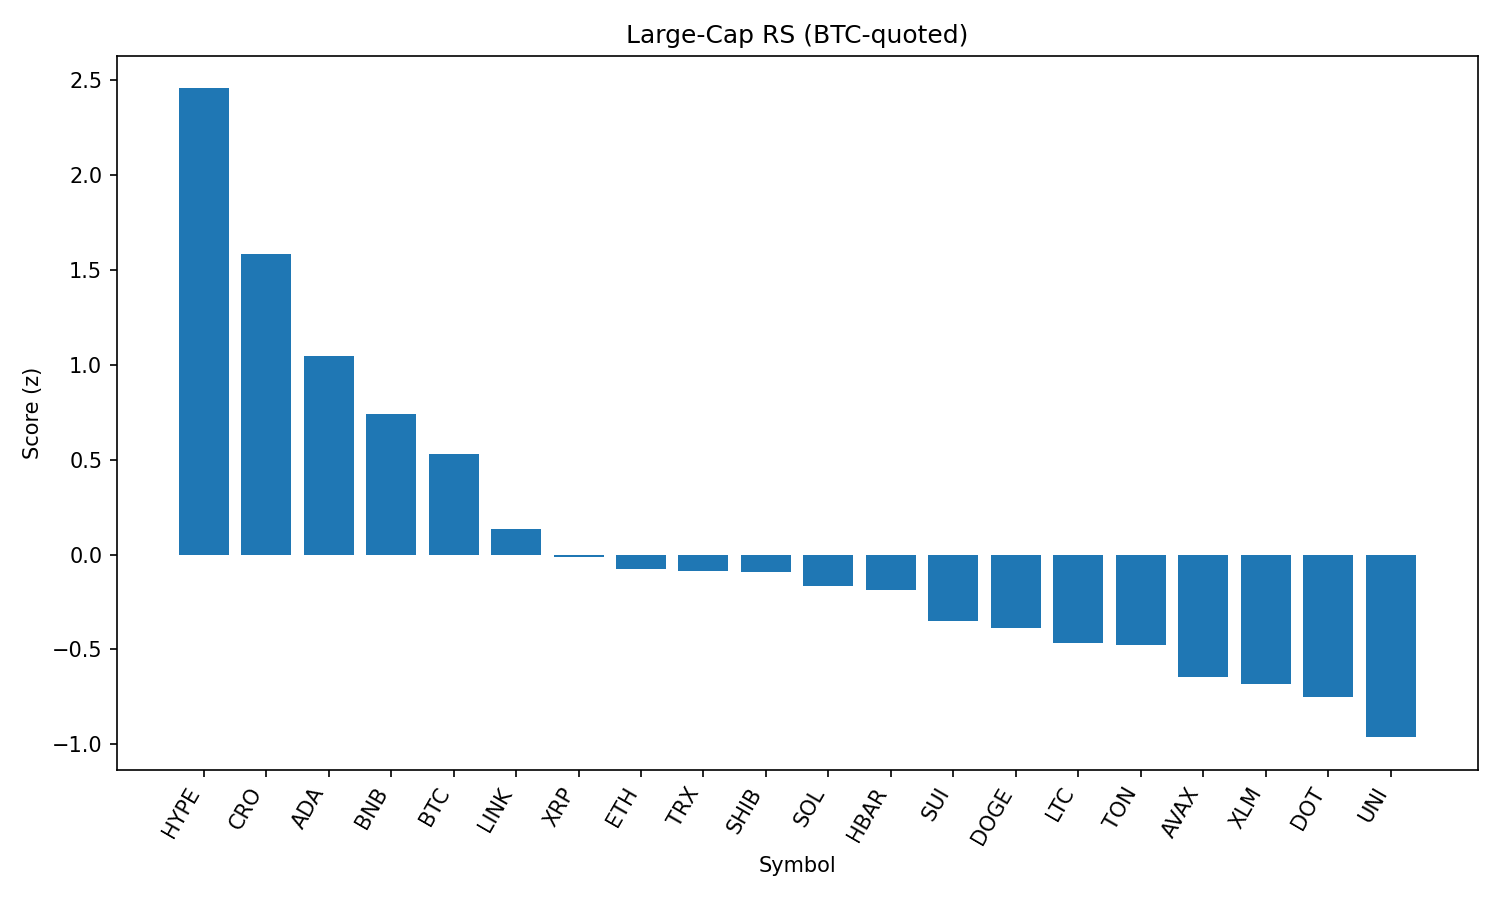

Source data for this figure (header and first rows):
rank, name, symbol, price_btc, price_usd, pct_1h_btc, pct_24h_btc, pct_7d_btc, market_cap_rank, market_cap_usd, volume_usd, score
1, Hyperliquid, HYPE, 0.0004135, 46.56, 0.4632, 7.024, 9.248, 14, 15545755974, 520381775, 2.455
2, Cronos, CRO, 1.43e-06, 0.1615, 0.1297, 3.358, 13.77, 36, 5414884402, 46980608, 1.584
3, Cardano, ADA, 7.78e-06, 0.876, 0.4152, -0.8648, -0.7805, 11, 31961491722, 2974327513, 1.046
4, BNB, BNB, 0.007705, 867.6, -0.09633, 1.682, 6.354, 5, 120852148225, 2217016724, 0.7421
5, Bitcoin, BTC, 1.0, 112603, 0.0, 0.0, 0.0, 1, 2242213133142, 57248574130, 0.531
6, Chainlink, LINK, 0.0002189, 24.65, -0.03415, -2.458, 0.6351, 13, 16720832086, 2318907824, 0.1332
7, XRP, XRP, 2.628e-05, 2.96, -0.2926, -0.4426, 1.543, 3, 176052213198, 7122013658, -0.01261
8, Ethereum, ETH, 0.04104, 4621, -0.3671, -2.456, 9.528, 2, 557795227022, 53112386353, -0.07518
9, TRON, TRX, 3.13e-06, 0.3523, -0.2442, -2.234, 3.768, 9, 33351505264, 1722331417, -0.08857
10, Shiba Inu, SHIB, 1.10032e-10, 1.239e-05, -0.2029, -2.011, 0.8971, 29, 7302063474, 361108501, -0.09039
11, Solana, SOL, 0.001752, 197.3, -0.4023, -2.83, 11, 6, 106643626725, 14037189568, -0.1658
12, Hedera, HBAR, 2.12e-06, 0.2392, -0.3085, -1.341, 0.9123, 23, 10146525099, 426408166, -0.1842
13, Sui, SUI, 3.091e-05, 3.48, -0.2849, -2.768, -0.0236, 19, 12245924683, 2301919848, -0.3525
14, Dogecoin, DOGE, 1.95e-06, 0.2196, -0.2856, -3.401, 1.289, 10, 33070396237, 4009238132, -0.3858
15, Litecoin, LTC, 0.0009966, 112.2, -0.1747, -4.558, -2.244, 26, 8555915220, 1083703704, -0.4681
16, Toncoin, TON, 2.863e-05, 3.22, -0.4074, -1.657, -1.56, 27, 8275523601, 230182576, -0.4756
17, Avalanche, AVAX, 0.0002154, 24.26, -0.5441, -3.125, 5.593, 22, 10243781625, 1012154647, -0.6469
18, Stellar, XLM, 3.49e-06, 0.3938, -0.5344, -1.693, -1.137, 18, 12350747832, 394174892, -0.6803
19, Polkadot, DOT, 3.447e-05, 3.88, -0.5673, -2.699, 2.154, 34, 5909420471, 493516380, -0.7503
20, Uniswap, UNI, 9.018e-05, 10.16, -0.3695, -6.43, -0.1536, 32, 6098152983, 591511248, -0.9623
21, Bitcoin Cash, BCH, 0.004982, 560.9, -0.7534, -3.876, 2.175, 21, 11173797276, 249021827, -1.213
